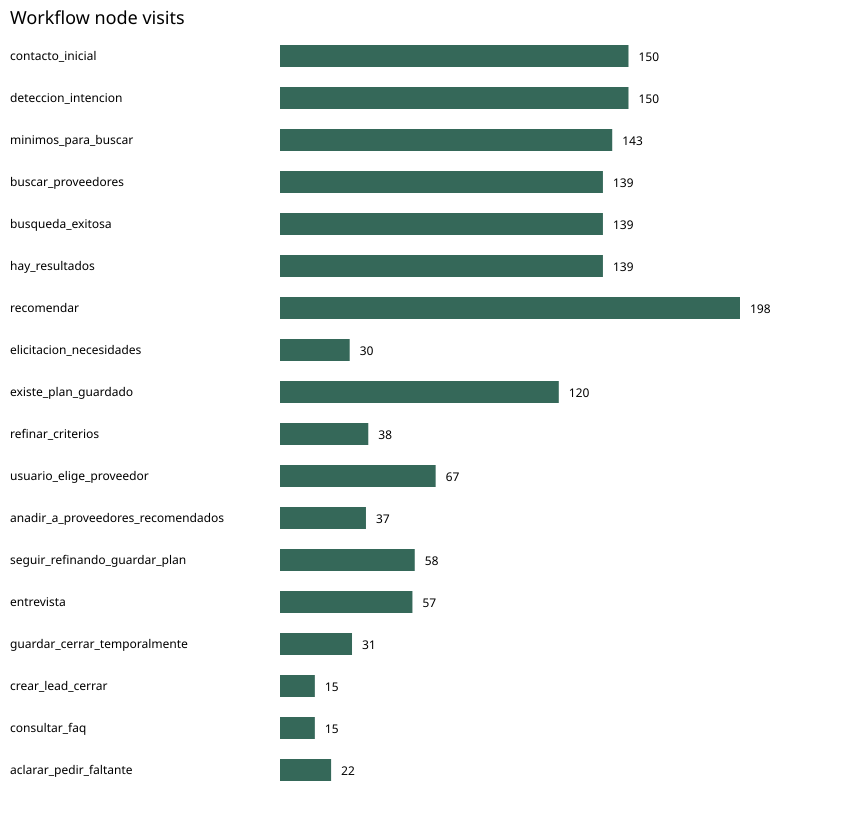

The file beside this chart, header and first rows:
node, visits
recomendar, 198
contacto_inicial, 150
deteccion_intencion, 150
minimos_para_buscar, 143
buscar_proveedores, 139
busqueda_exitosa, 139
hay_resultados, 139
existe_plan_guardado, 120
usuario_elige_proveedor, 67
seguir_refinando_guardar_plan, 58
entrevista, 57
refinar_criterios, 38
anadir_a_proveedores_recomendados, 37
guardar_cerrar_temporalmente, 31
elicitacion_necesidades, 30
aclarar_pedir_faltante, 22
crear_lead_cerrar, 15
consultar_faq, 15
